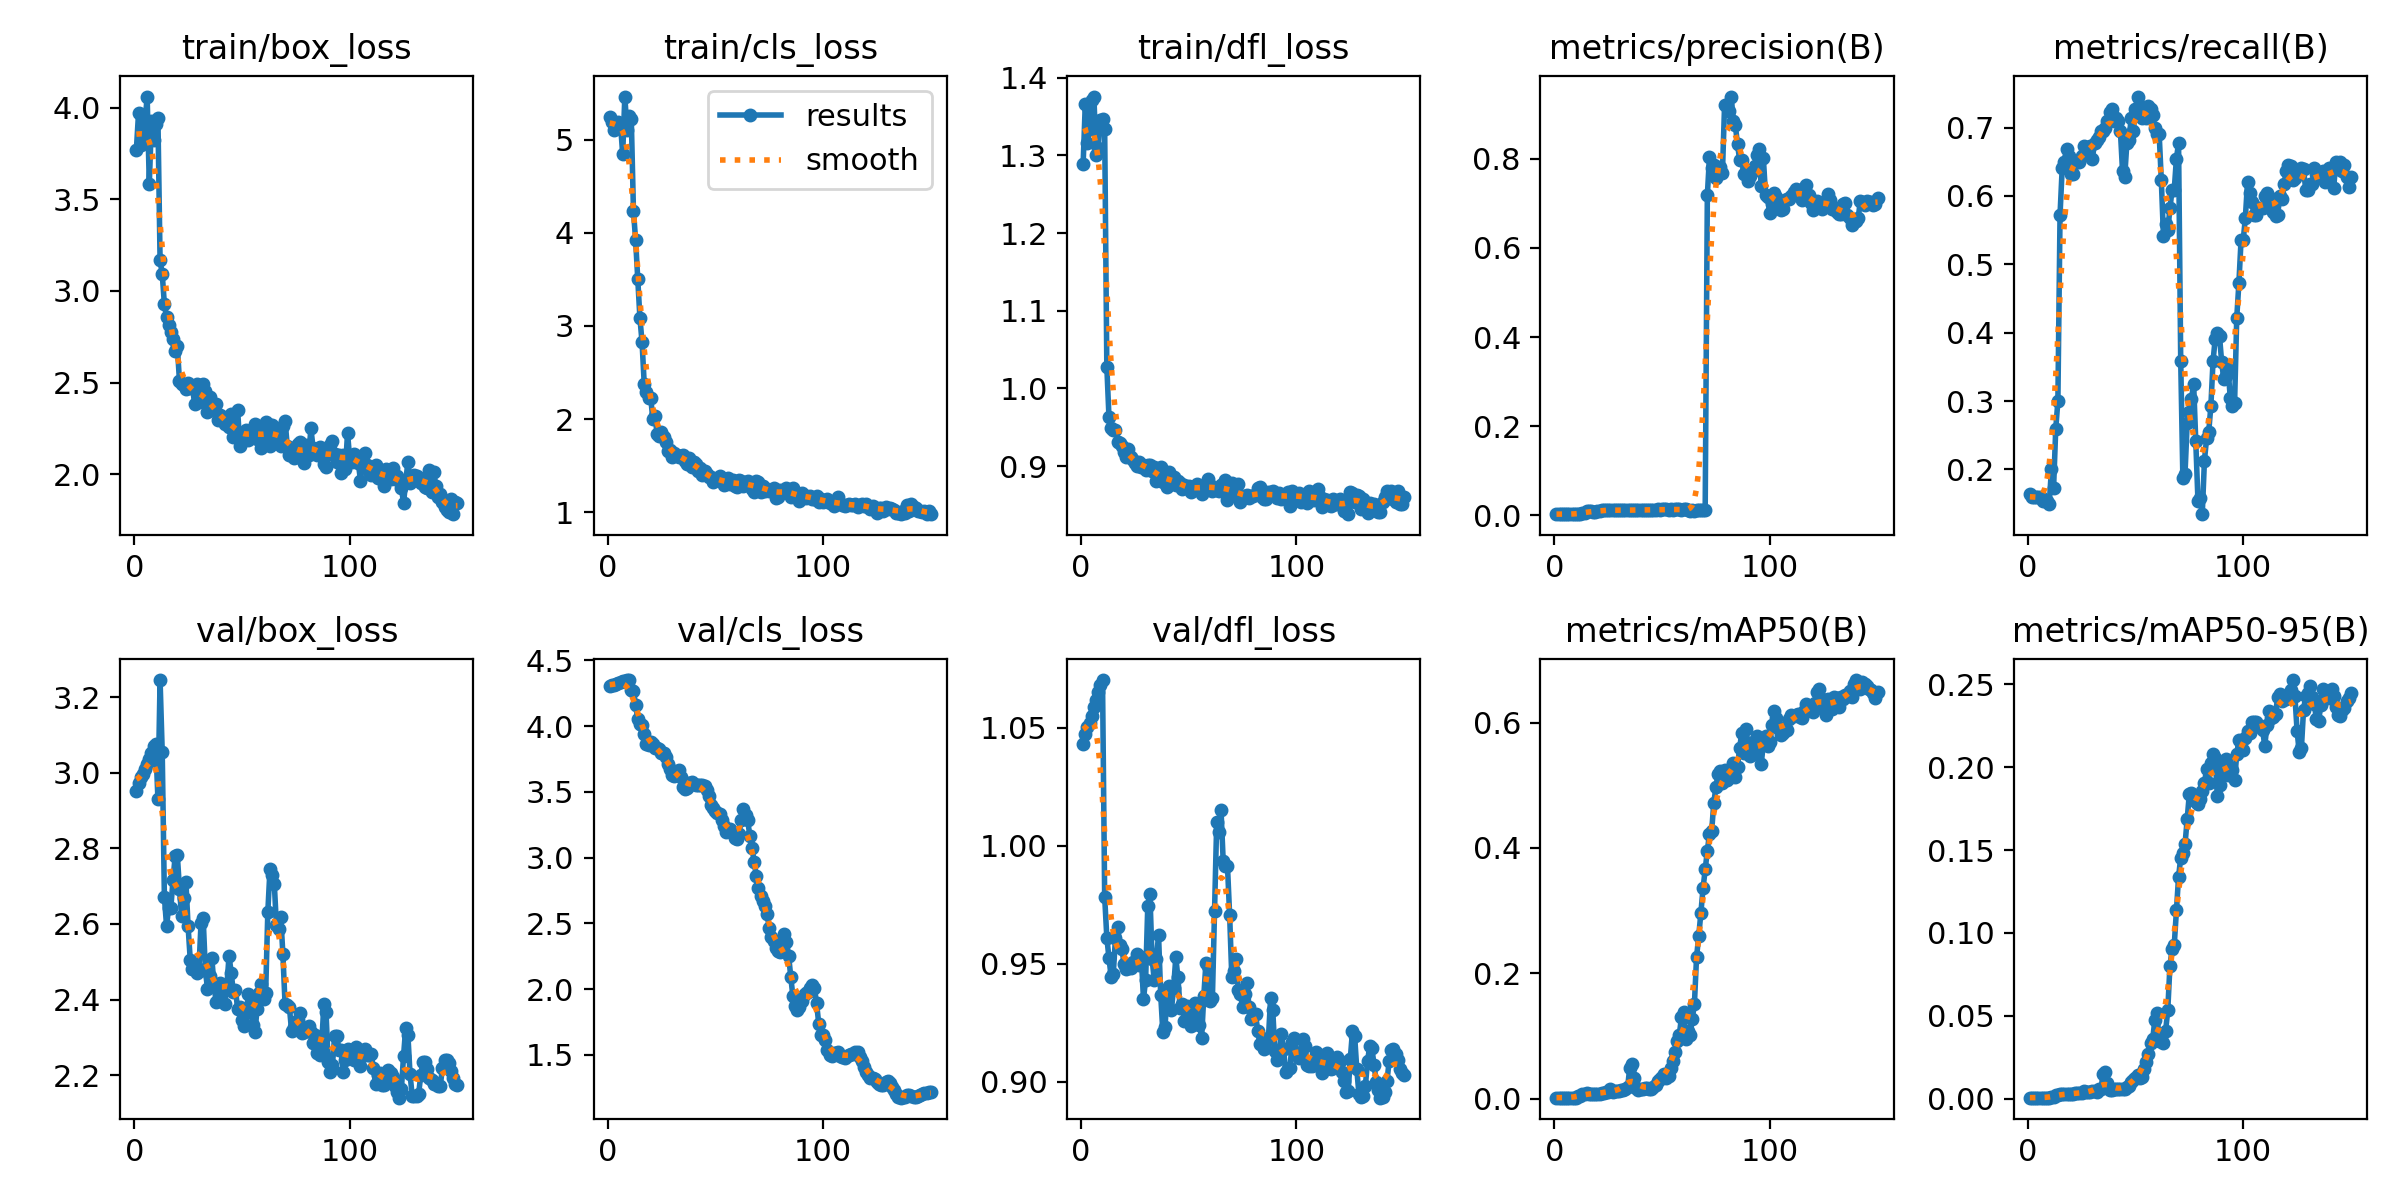

The file beside this chart, header and first rows:
epoch, train/box_loss, train/cls_loss, train/dfl_loss, metrics/precision(B), metrics/recall(B), metrics/mAP50(B), metrics/mAP50-95(B), val/box_loss, val/cls_loss, val/dfl_loss, lr/pg0, lr/pg1, lr/pg2
1, 3.769, 5.241, 1.288, 0.00275, 0.1636, 0.00176, 0.00055, 2.953, 4.305, 1.043, 0, 0, 0
2, 3.968, 5.196, 1.366, 0.00267, 0.1591, 0.00168, 0.00053, 2.972, 4.311, 1.047, 1.9868e-05, 1.9868e-05, 1.9868e-05
3, 3.798, 5.107, 1.316, 0.00267, 0.1591, 0.0017, 0.00053, 2.988, 4.316, 1.05, 3.9472e-05, 3.9472e-05, 3.9472e-05
4, 3.832, 5.178, 1.333, 0.00268, 0.1591, 0.0017, 0.00054, 2.997, 4.32, 1.052, 5.8812e-05, 5.8812e-05, 5.8812e-05
5, 3.915, 5.188, 1.371, 0.00268, 0.1591, 0.00173, 0.00056, 3.009, 4.327, 1.055, 7.7888e-05, 7.7888e-05, 7.7888e-05
6, 4.06, 5.169, 1.376, 0.00268, 0.1591, 0.00173, 0.00054, 3.024, 4.335, 1.059, 9.67e-05, 9.67e-05, 9.67e-05
7, 3.583, 4.844, 1.301, 0.00261, 0.1545, 0.00172, 0.00053, 3.038, 4.341, 1.062, 0.0001152, 0.0001152, 0.0001152
8, 3.926, 5.464, 1.309, 0.00263, 0.1545, 0.00173, 0.00053, 3.052, 4.342, 1.065, 0.0001335, 0.0001335, 0.0001335
9, 3.821, 5.109, 1.345, 0.00263, 0.1545, 0.00173, 0.00052, 3.071, 4.349, 1.068, 0.0001515, 0.0001515, 0.0001515
10, 3.909, 5.255, 1.347, 0.00256, 0.15, 0.00168, 0.00051, 3.075, 4.35, 1.07, 0.0001693, 0.0001693, 0.0001693
11, 3.944, 5.224, 1.333, 0.00367, 0.2, 0.00372, 0.00084, 2.93, 4.273, 0.9784, 0.0001868, 0.0001868, 0.0001868
12, 3.167, 4.237, 1.028, 0.00319, 0.1727, 0.00406, 0.00092, 3.245, 4.27, 0.9611, 0.000204, 0.000204, 0.000204
13, 3.093, 3.923, 0.9627, 0.00451, 0.2591, 0.00783, 0.00185, 3.054, 4.158, 0.9524, 0.000221, 0.000221, 0.000221
14, 2.927, 3.505, 0.9494, 0.00503, 0.3, 0.00701, 0.00213, 2.671, 4.056, 0.9446, 0.0002377, 0.0002377, 0.0002377
15, 2.856, 3.086, 0.9464, 0.00929, 0.5727, 0.0089, 0.00283, 2.596, 4.013, 0.9458, 0.0002541, 0.0002541, 0.0002541
16, 2.814, 2.824, 0.9471, 0.00949, 0.6409, 0.00803, 0.00272, 2.643, 4.008, 0.9608, 0.0002703, 0.0002703, 0.0002703
17, 2.776, 2.378, 0.9307, 0.00868, 0.65, 0.00797, 0.00281, 2.643, 3.939, 0.9657, 0.0002862, 0.0002862, 0.0002862
18, 2.738, 2.293, 0.9301, 0.00856, 0.6682, 0.00809, 0.00268, 2.716, 3.861, 0.9581, 0.0003018, 0.0003018, 0.0003018
19, 2.673, 2.232, 0.9254, 0.00855, 0.6591, 0.00783, 0.00263, 2.78, 3.855, 0.9562, 0.0003172, 0.0003172, 0.0003172
20, 2.7, 2.232, 0.9184, 0.00865, 0.6318, 0.00759, 0.00253, 2.783, 3.883, 0.9499, 0.0003323, 0.0003323, 0.0003323
21, 2.509, 1.997, 0.9119, 0.00943, 0.6318, 0.00812, 0.00281, 2.693, 3.866, 0.948, 0.0003472, 0.0003472, 0.0003472
22, 2.49, 2.03, 0.922, 0.01085, 0.65, 0.00907, 0.00305, 2.62, 3.833, 0.9483, 0.0003618, 0.0003618, 0.0003618
23, 2.487, 1.84, 0.9111, 0.01162, 0.65, 0.00988, 0.00314, 2.668, 3.831, 0.9482, 0.0003761, 0.0003761, 0.0003761
24, 2.466, 1.823, 0.9085, 0.01177, 0.65, 0.01047, 0.0032, 2.71, 3.828, 0.9506, 0.0003902, 0.0003902, 0.0003902
25, 2.497, 1.861, 0.9043, 0.01188, 0.6591, 0.01086, 0.00355, 2.594, 3.796, 0.9503, 0.000404, 0.000404, 0.000404
26, 2.471, 1.811, 0.8998, 0.012, 0.6727, 0.01615, 0.00427, 2.505, 3.792, 0.9541, 0.0004175, 0.0004175, 0.0004175
27, 2.481, 1.753, 0.9057, 0.01176, 0.6636, 0.01092, 0.00367, 2.481, 3.769, 0.9496, 0.0004308, 0.0004308, 0.0004308
28, 2.386, 1.656, 0.8989, 0.01171, 0.6682, 0.01209, 0.004, 2.483, 3.713, 0.953, 0.0004438, 0.0004438, 0.0004438
29, 2.495, 1.673, 0.9016, 0.0115, 0.6727, 0.01188, 0.00417, 2.469, 3.673, 0.9351, 0.0004565, 0.0004565, 0.0004565
30, 2.397, 1.595, 0.8952, 0.01108, 0.6545, 0.01273, 0.00442, 2.477, 3.632, 0.9431, 0.000469, 0.000469, 0.000469
31, 2.438, 1.639, 0.9019, 0.01154, 0.6773, 0.01412, 0.00445, 2.602, 3.622, 0.9745, 0.0004812, 0.0004812, 0.0004812
32, 2.495, 1.61, 0.9009, 0.01168, 0.6818, 0.01322, 0.00409, 2.616, 3.653, 0.9794, 0.0004932, 0.0004932, 0.0004932
33, 2.456, 1.597, 0.8941, 0.01166, 0.6864, 0.01622, 0.00587, 2.48, 3.665, 0.9521, 0.0005048, 0.0005048, 0.0005048
34, 2.341, 1.6, 0.8991, 0.01164, 0.6955, 0.01843, 0.00588, 2.428, 3.616, 0.9431, 0.0005162, 0.0005162, 0.0005162
35, 2.42, 1.61, 0.8803, 0.01144, 0.6955, 0.0497, 0.01497, 2.462, 3.536, 0.952, 0.0005274, 0.0005274, 0.0005274
36, 2.353, 1.554, 0.885, 0.01143, 0.7, 0.05576, 0.01629, 2.51, 3.52, 0.9622, 0.0005383, 0.0005383, 0.0005383
37, 2.358, 1.522, 0.8983, 0.01164, 0.7091, 0.03327, 0.00935, 2.441, 3.533, 0.9369, 0.0005489, 0.0005489, 0.0005489
38, 2.386, 1.583, 0.8794, 0.01197, 0.7227, 0.01637, 0.00519, 2.393, 3.566, 0.9211, 0.0005593, 0.0005593, 0.0005593
39, 2.296, 1.489, 0.881, 0.01217, 0.7273, 0.01416, 0.00497, 2.397, 3.575, 0.9232, 0.0005694, 0.0005694, 0.0005694
40, 2.324, 1.536, 0.8726, 0.01202, 0.7091, 0.01604, 0.00545, 2.443, 3.558, 0.9377, 0.0005792, 0.0005792, 0.0005792
41, 2.315, 1.519, 0.8922, 0.01222, 0.7136, 0.01587, 0.00552, 2.436, 3.551, 0.9404, 0.0005888, 0.0005888, 0.0005888
42, 2.274, 1.446, 0.883, 0.01237, 0.7091, 0.01666, 0.00578, 2.388, 3.549, 0.9306, 0.0005981, 0.0005981, 0.0005981
43, 2.299, 1.479, 0.8865, 0.01242, 0.6955, 0.01733, 0.00589, 2.435, 3.556, 0.9397, 0.0006071, 0.0006071, 0.0006071
44, 2.256, 1.396, 0.8757, 0.01176, 0.6364, 0.01547, 0.00549, 2.516, 3.554, 0.9527, 0.0006159, 0.0006159, 0.0006159
45, 2.328, 1.438, 0.8811, 0.01186, 0.6273, 0.01604, 0.00583, 2.471, 3.547, 0.9442, 0.0006245, 0.0006245, 0.0006245
46, 2.204, 1.412, 0.8782, 0.01275, 0.6773, 0.01926, 0.00682, 2.42, 3.513, 0.9313, 0.0006327, 0.0006327, 0.0006327
47, 2.225, 1.382, 0.8708, 0.01265, 0.6818, 0.02176, 0.0076, 2.426, 3.469, 0.933, 0.0006407, 0.0006407, 0.0006407
48, 2.349, 1.381, 0.8752, 0.01309, 0.7136, 0.02862, 0.01021, 2.374, 3.403, 0.9257, 0.0006484, 0.0006484, 0.0006484
49, 2.157, 1.329, 0.872, 0.01269, 0.6955, 0.03144, 0.01118, 2.381, 3.374, 0.932, 0.0006559, 0.0006559, 0.0006559
50, 2.198, 1.348, 0.8738, 0.01325, 0.7273, 0.0354, 0.0122, 2.346, 3.353, 0.9306, 0.0006631, 0.0006631, 0.0006631
51, 2.201, 1.36, 0.8671, 0.01343, 0.7454, 0.03908, 0.01413, 2.329, 3.336, 0.9236, 0.00067, 0.00067, 0.00067
52, 2.242, 1.385, 0.8726, 0.0132, 0.7318, 0.03309, 0.01247, 2.364, 3.333, 0.9269, 0.0006767, 0.0006767, 0.0006767
53, 2.189, 1.344, 0.8727, 0.01288, 0.7136, 0.03614, 0.01315, 2.414, 3.29, 0.9333, 0.0006831, 0.0006831, 0.0006831
54, 2.207, 1.297, 0.8769, 0.01314, 0.7273, 0.04904, 0.01771, 2.408, 3.243, 0.9331, 0.0006892, 0.0006892, 0.0006892
55, 2.248, 1.304, 0.8712, 0.01285, 0.7136, 0.05961, 0.02177, 2.333, 3.196, 0.9239, 0.0006951, 0.0006951, 0.0006951
56, 2.276, 1.37, 0.8642, 0.01311, 0.7318, 0.07466, 0.02702, 2.313, 3.207, 0.9187, 0.0007007, 0.0007007, 0.0007007
57, 2.191, 1.3, 0.874, 0.01307, 0.7273, 0.0915, 0.03368, 2.374, 3.215, 0.9364, 0.000706, 0.000706, 0.000706
58, 2.257, 1.341, 0.8701, 0.01311, 0.7182, 0.1019, 0.036, 2.418, 3.197, 0.9505, 0.0007111, 0.0007111, 0.0007111
59, 2.143, 1.277, 0.8839, 0.01302, 0.7, 0.1302, 0.04736, 2.442, 3.152, 0.9489, 0.000716, 0.000716, 0.000716
60, 2.164, 1.266, 0.8757, 0.01314, 0.6909, 0.1379, 0.05167, 2.4, 3.139, 0.9342, 0.0007205, 0.0007205, 0.0007205
... 90 more rows
